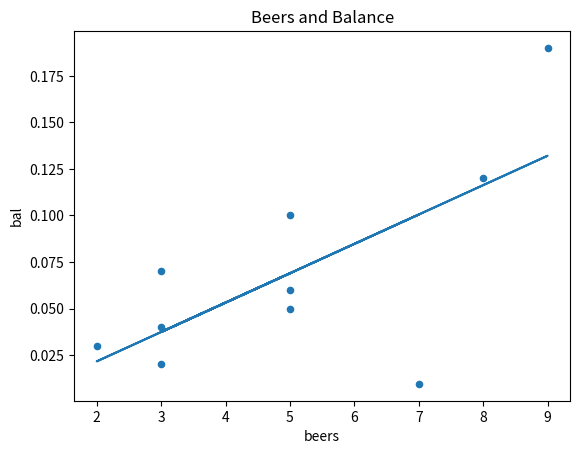

Write the Python code that produced this figure.
import pandas as pd
import numpy as np
import matplotlib.pyplot as plt

beers = [5, 2, 9, 8, 3, 7, 3, 5, 3, 5]
bal = [0.1, 0.03, 0.19, 0.12, 0.04, 0.0095, 0.07,
       0.06, 0.02, 0.05]

dict = {'beers': beers, 'bal': bal}
df = pd.DataFrame(dict)
df
df.plot.scatter(x='beers', y = 'bal', title = 'Beers and Balance')

#calculalting regression line
#beers is independent variable  bal is dependent variable
#use polynomial to have regression line
m, b = np.polyfit(beers, bal, 1)
plt.plot(beers, m * np.array (beers)+ b)
plt.show()

df['beers'].corr(df['bal'])